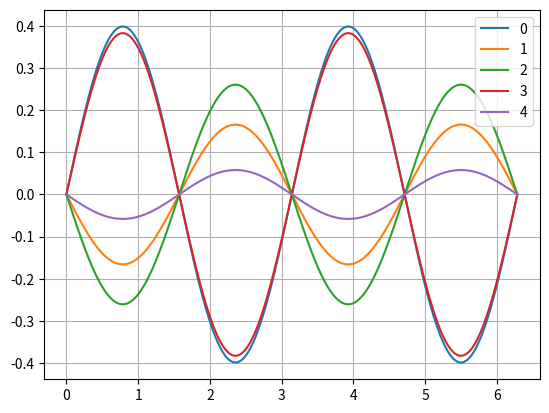

This chart was generated by the following Python code:
import numpy as np
import matplotlib.pyplot as plt


#define the span over which wave fuction needs to be computed

pi = np.pi
a = 2 * pi

#generate the divisions for the x-axis over a span from 0 to a
xrange = np.linspace(0,a,1000)

#defind the normalization constant
A = (1/a)**(1/2)

iter = 0

#defind the wave function without the time dependence
def wf_time(n,x ,t):
    Psi = 0
    if iter:
        for index in range(n):
            Psi = Psi + A*np.sin(n*pi*x/a) * np.real(np.exp(-1j * t * ((n**2)*(pi**2)/(2* (a**2)))))
    else:
        Psi = Psi + A * np.sin(n * pi * x / a) * np.real(np.exp(-1j * t * ((n ** 2) * (pi ** 2) / (2 * (a ** 2)))))

    return Psi

Psi = []
number_of_energly_levels = 4
number_of_period = 5

#create an array of wave functions, each wave function corresponds to the superposition of energy levels ( if iter is set to '1')
#at a given time period
for t in range(number_of_period):
    Psi.append(wf_time(number_of_energly_levels,xrange,t))

for index in range(number_of_period):
    plt.plot(xrange,Psi[index],label=index)

# Psi1_t1 = wf_time(1,xrange,1)
# Psi1_t2 = wf_time(1,xrange,2)
# #Psi_t10 = wf_time(50,xrange,20)
# plt.plot(xrange,Psi1_t0,label="t=0")
# plt.plot(xrange,Psi1_t1,label="t=1")
# plt.plot(xrange,Psi1_t2,label="t=2")
# #plt.plot(xrange,Psi_t10)
plt.legend()
plt.grid()
plt.show()









